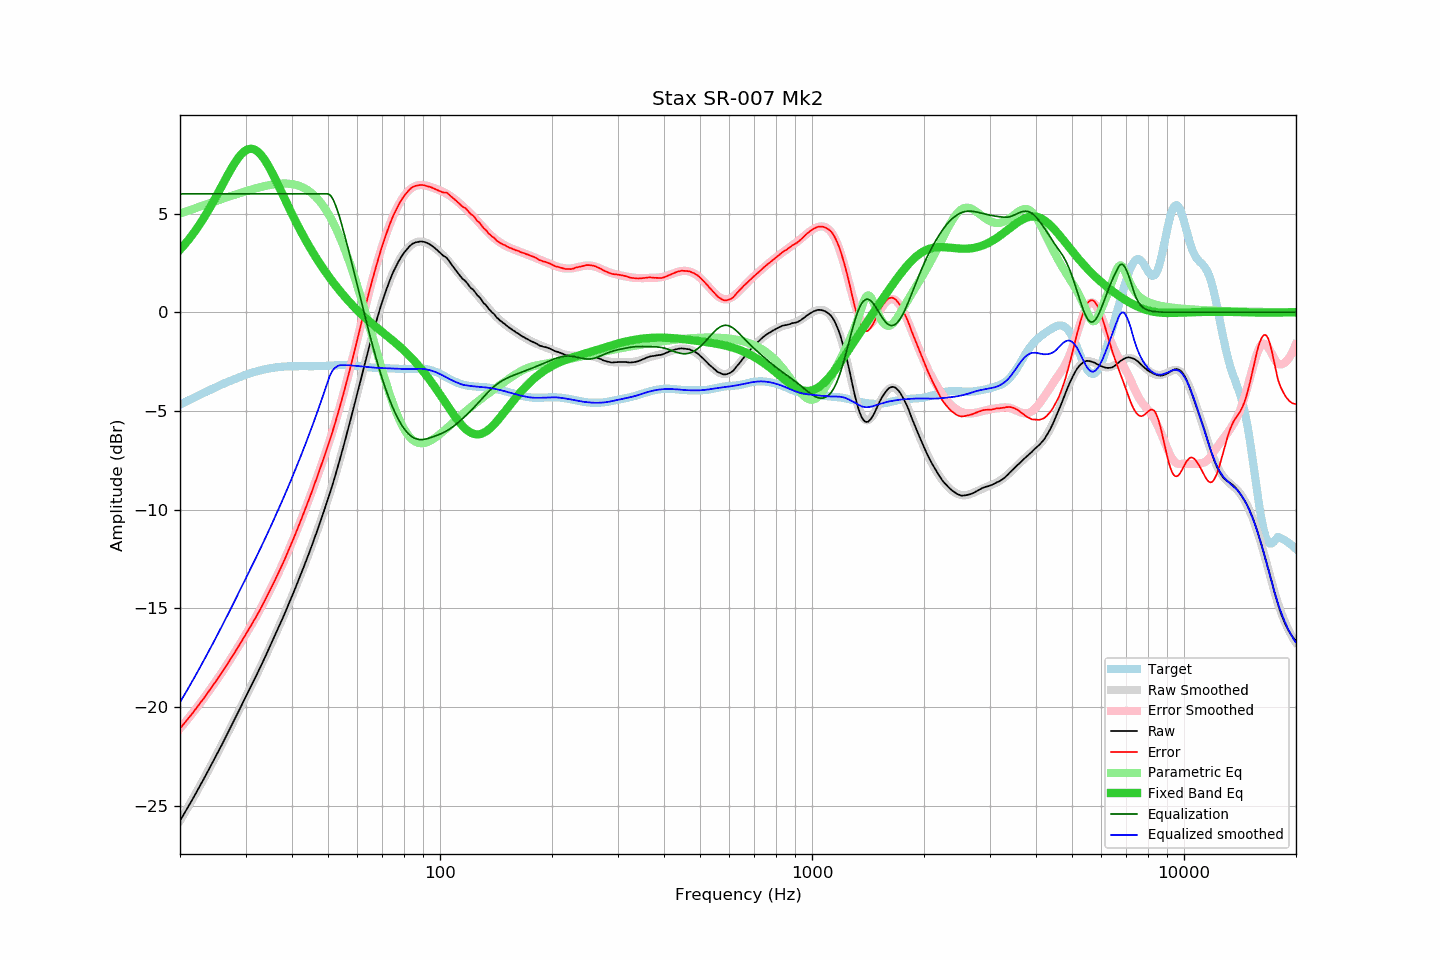

Data behind this chart, as committed beside it:
frequency, raw, error, smoothed, error_smoothed, equalization, parametric_eq, equalized_raw, equalized_smoothed, target
20.00, -25.77, -21.09, -25.77, -21.09, 6.00, 3.17, -19.77, -19.77, -4.68
20.20, -25.63, -20.99, -25.63, -20.99, 6.00, 3.26, -19.63, -19.63, -4.64
20.40, -25.49, -20.89, -25.49, -20.90, 6.00, 3.35, -19.49, -19.49, -4.59
20.61, -25.35, -20.80, -25.35, -20.80, 6.00, 3.45, -19.35, -19.35, -4.55
20.81, -25.22, -20.70, -25.21, -20.70, 6.00, 3.54, -19.22, -19.21, -4.51
21.02, -25.08, -20.60, -25.07, -20.60, 6.00, 3.64, -19.08, -19.07, -4.47
21.23, -24.93, -20.49, -24.93, -20.50, 6.00, 3.75, -18.93, -18.93, -4.43
21.44, -24.79, -20.39, -24.79, -20.39, 6.00, 3.85, -18.79, -18.79, -4.39
21.66, -24.65, -20.30, -24.64, -20.29, 6.00, 3.96, -18.65, -18.64, -4.35
21.87, -24.50, -20.18, -24.50, -20.18, 6.00, 4.07, -18.50, -18.50, -4.31
22.09, -24.36, -20.08, -24.35, -20.08, 6.00, 4.19, -18.36, -18.35, -4.27
22.31, -24.21, -19.97, -24.21, -19.97, 6.00, 4.30, -18.21, -18.21, -4.23
22.54, -24.06, -19.87, -24.06, -19.86, 6.00, 4.43, -18.06, -18.06, -4.19
22.76, -23.91, -19.75, -23.91, -19.76, 6.00, 4.55, -17.91, -17.91, -4.16
22.99, -23.77, -19.65, -23.76, -19.65, 6.00, 4.68, -17.77, -17.76, -4.12
23.22, -23.62, -19.54, -23.61, -19.54, 6.00, 4.81, -17.62, -17.61, -4.08
23.45, -23.46, -19.42, -23.46, -19.42, 6.00, 4.94, -17.46, -17.46, -4.04
23.69, -23.31, -19.31, -23.31, -19.31, 6.00, 5.08, -17.31, -17.31, -4.00
23.92, -23.16, -19.19, -23.16, -19.20, 6.00, 5.21, -17.16, -17.16, -3.96
24.16, -23.01, -19.08, -23.00, -19.08, 6.00, 5.36, -17.01, -17.00, -3.92
24.40, -22.85, -18.96, -22.85, -18.97, 6.00, 5.50, -16.85, -16.85, -3.88
24.65, -22.70, -18.85, -22.70, -18.85, 6.00, 5.65, -16.70, -16.70, -3.85
24.89, -22.54, -18.74, -22.54, -18.73, 6.00, 5.79, -16.54, -16.54, -3.81
25.14, -22.39, -18.62, -22.39, -18.62, 6.00, 5.94, -16.39, -16.39, -3.77
25.39, -22.23, -18.49, -22.23, -18.50, 6.00, 6.09, -16.23, -16.23, -3.73
25.65, -22.08, -18.38, -22.07, -18.38, 6.00, 6.25, -16.08, -16.07, -3.69
25.91, -21.92, -18.26, -21.91, -18.26, 6.00, 6.40, -15.92, -15.91, -3.66
26.16, -21.76, -18.13, -21.76, -18.13, 6.00, 6.55, -15.76, -15.76, -3.62
26.43, -21.60, -18.01, -21.60, -18.01, 6.00, 6.70, -15.60, -15.60, -3.59
26.69, -21.44, -17.89, -21.44, -17.88, 6.00, 6.86, -15.44, -15.44, -3.55
26.96, -21.28, -17.76, -21.28, -17.76, 6.00, 7.00, -15.28, -15.28, -3.52
27.23, -21.11, -17.63, -21.12, -17.63, 6.00, 7.15, -15.11, -15.12, -3.48
27.50, -20.95, -17.50, -20.95, -17.50, 6.00, 7.29, -14.95, -14.95, -3.45
27.77, -20.79, -17.37, -20.79, -17.37, 6.00, 7.43, -14.79, -14.79, -3.42
28.05, -20.63, -17.24, -20.63, -17.24, 6.00, 7.56, -14.63, -14.63, -3.38
28.33, -20.47, -17.12, -20.46, -17.11, 6.00, 7.68, -14.47, -14.46, -3.35
28.62, -20.30, -16.98, -20.30, -16.98, 6.00, 7.80, -14.30, -14.30, -3.32
28.90, -20.14, -16.85, -20.13, -16.85, 6.00, 7.90, -14.14, -14.13, -3.29
29.19, -19.97, -16.71, -19.97, -16.71, 6.00, 8.00, -13.97, -13.97, -3.26
29.48, -19.80, -16.57, -19.80, -16.58, 6.00, 8.08, -13.80, -13.80, -3.22
29.78, -19.64, -16.44, -19.64, -16.44, 6.00, 8.15, -13.64, -13.64, -3.19
30.08, -19.47, -16.31, -19.47, -16.31, 6.00, 8.21, -13.47, -13.47, -3.17
30.38, -19.30, -16.16, -19.31, -16.17, 6.00, 8.25, -13.30, -13.31, -3.14
30.68, -19.14, -16.03, -19.15, -16.03, 6.00, 8.27, -13.14, -13.15, -3.11
30.99, -18.98, -15.90, -18.98, -15.90, 6.00, 8.28, -12.98, -12.98, -3.08
31.30, -18.81, -15.75, -18.81, -15.76, 6.00, 8.28, -12.81, -12.81, -3.06
31.61, -18.65, -15.62, -18.65, -15.61, 6.00, 8.26, -12.65, -12.65, -3.03
31.93, -18.49, -15.48, -18.48, -15.47, 6.00, 8.22, -12.49, -12.48, -3.01
32.24, -18.32, -15.33, -18.31, -15.33, 6.00, 8.16, -12.32, -12.31, -2.99
32.57, -18.15, -15.19, -18.14, -15.18, 6.00, 8.10, -12.15, -12.14, -2.96
32.89, -17.99, -15.04, -17.97, -15.03, 6.00, 8.01, -11.99, -11.97, -2.94
33.22, -17.81, -14.88, -17.80, -14.88, 6.00, 7.92, -11.81, -11.80, -2.92
33.55, -17.63, -14.72, -17.63, -14.72, 6.00, 7.81, -11.63, -11.63, -2.90
33.89, -17.46, -14.57, -17.46, -14.57, 6.00, 7.69, -11.46, -11.46, -2.88
34.23, -17.28, -14.41, -17.28, -14.41, 6.00, 7.56, -11.28, -11.28, -2.87
34.57, -17.10, -14.25, -17.10, -14.25, 6.00, 7.42, -11.10, -11.10, -2.85
34.92, -16.92, -14.08, -16.93, -14.09, 6.00, 7.27, -10.92, -10.93, -2.84
35.27, -16.75, -13.93, -16.75, -13.93, 6.00, 7.12, -10.75, -10.75, -2.82
35.62, -16.57, -13.76, -16.57, -13.76, 6.00, 6.96, -10.57, -10.57, -2.81
35.97, -16.39, -13.59, -16.39, -13.59, 6.00, 6.80, -10.39, -10.39, -2.80
... 635 more rows
